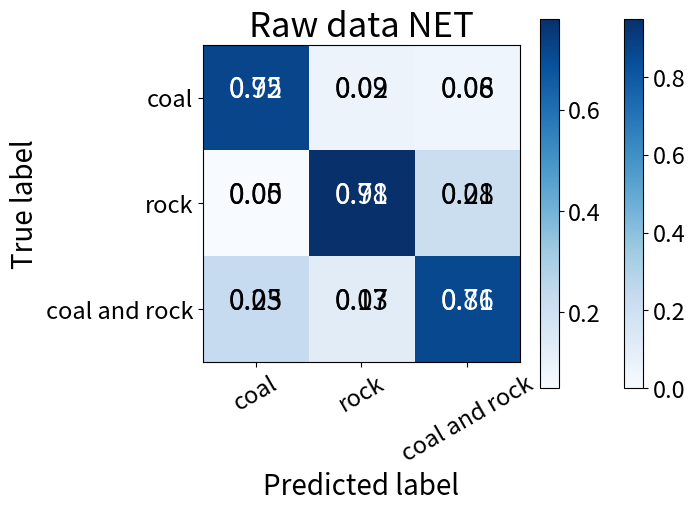

This chart was generated by the following Python code:
import itertools
import matplotlib.pyplot as plt
import numpy as np
 
def plot_confusion_matrix(cm, classes,
                          normalize=False,
                          title='Confusion matrix',
                          cmap=plt.cm.Blues):
    """
    This function prints and plots the confusion matrix.
    Normalization can be applied by setting `normalize=True`.
    """
#     if normalize:
#         cm = cm.astype('float') / cm.sum(axis=0)[:, np.newaxis]
#         print("Normalized confusion matrix")
#     else:
#         print('Confusion matrix, without normalization')
 
#     print(cm)
    cm = cm.astype('float') / cm.sum(axis=0)[:, np.newaxis]
    plt.imshow(cm, interpolation='nearest', cmap=cmap)
    plt.title(title,fontsize=25)
    cb=plt.colorbar( )
    cb.ax.tick_params(labelsize=17)  #设置色标刻度字体大小。
    tick_marks = np.arange(len(classes))
    plt.xticks(tick_marks, classes, rotation=30,fontsize=17)
    plt.yticks(tick_marks, classes,fontsize=17)
 
    fmt = '.2f' if normalize else 'd'
    thresh = cm.max() / 2.
    for i, j in itertools.product(range(cm.shape[0]), range(cm.shape[1])):
        plt.text(j, i, format(cm[i, j], fmt),
                 horizontalalignment="center",
                 color="white" if cm[i, j] > thresh else "black",fontsize=20)
 
    plt.ylabel('True label',fontsize=20)
    plt.xlabel('Predicted label',fontsize=20)
#     plt.rcParams['savefig.dpi'] = 1000 #图片像素  
    plt.savefig('{}.jpg'.format(title),dpi=200,bbox_inches = 'tight') 
    plt.show()
 
NET = np.array([
    [95, 2, 6 ],
    [0, 91, 8 ],
    [5, 7, 86 ],
])

NET_wzq = np.array([
    [72, 9, 8 ],
    [5, 78, 21 ],
    [23, 13, 71 ],
])

NET_wyh= np.array([
    [89, 2, 8 ],
    [2, 84, 11 ],
    [9, 14, 81 ],
])

VGG = np.array([
    [94, 6, 11 ],
    [0, 77, 16 ],
    [6, 17, 73 ],
])
GoogLeNet = np.array([
    [92, 2, 4 ],
    [1, 85, 14 ],
    [7, 13, 82 ],
])
ResNet = np.array([
    [90, 4, 11 ],
    [3, 89, 10 ],
    [7, 7, 79 ],
])


class_names = ['coal', 'rock', 'coal and rock']
 
# plt.figure()
# plot_confusion_matrix(cnf_matrix, classes=class_names,
#                       title='Confusion matrix, without normalization')
 
# Plot normalized confusion matrix

plot_confusion_matrix(NET, classes=class_names, normalize=True,title='Enhanced data NET')
plot_confusion_matrix(NET_wzq, classes=class_names, normalize=True,title='Raw data NET')